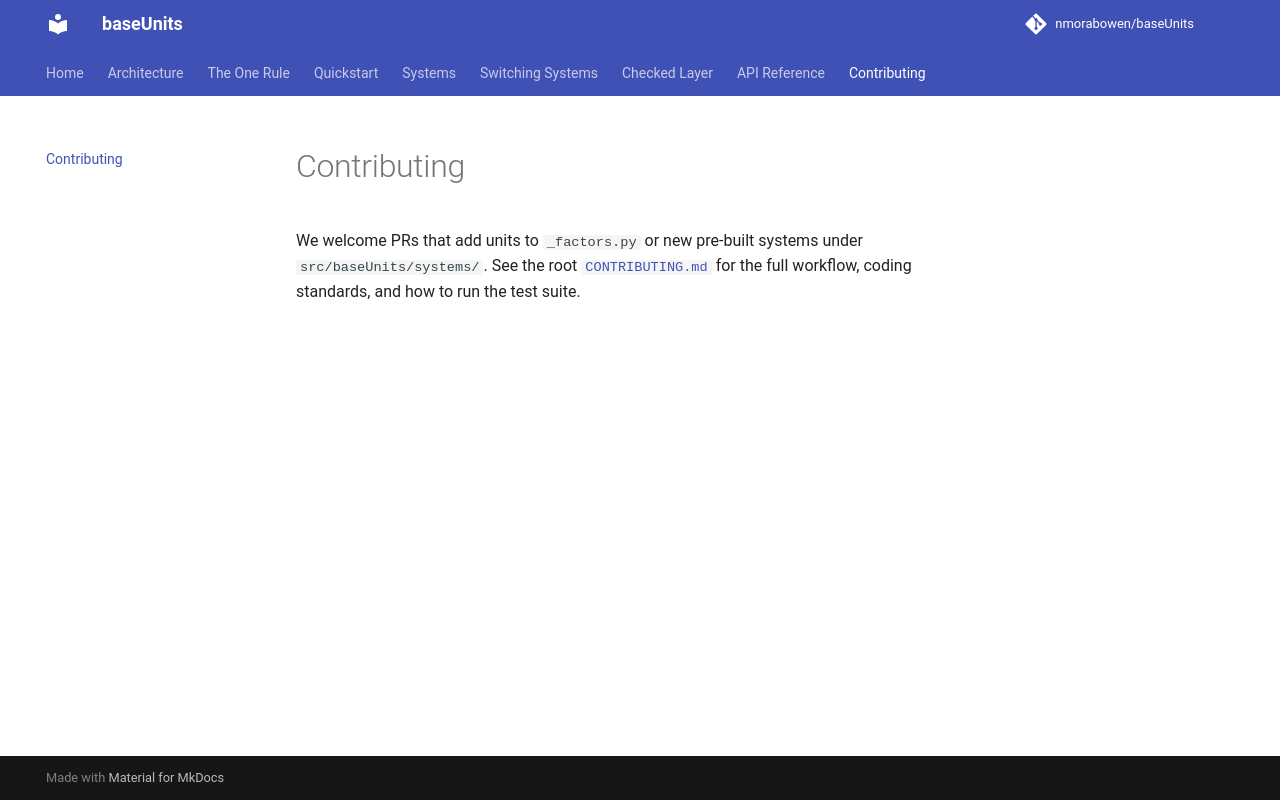

repository: nmorabowen/baseUnits · page: contributing/index.html · generator: mkdocs

# Contributing

We welcome PRs that add units to `_factors.py` or new pre-built systems
under `src/baseUnits/systems/`. See the root
[`CONTRIBUTING.md`](https://github.com/nmorabowen/baseUnits/blob/main/CONTRIBUTING.md)
for the full workflow, coding standards, and how to run the test suite.
